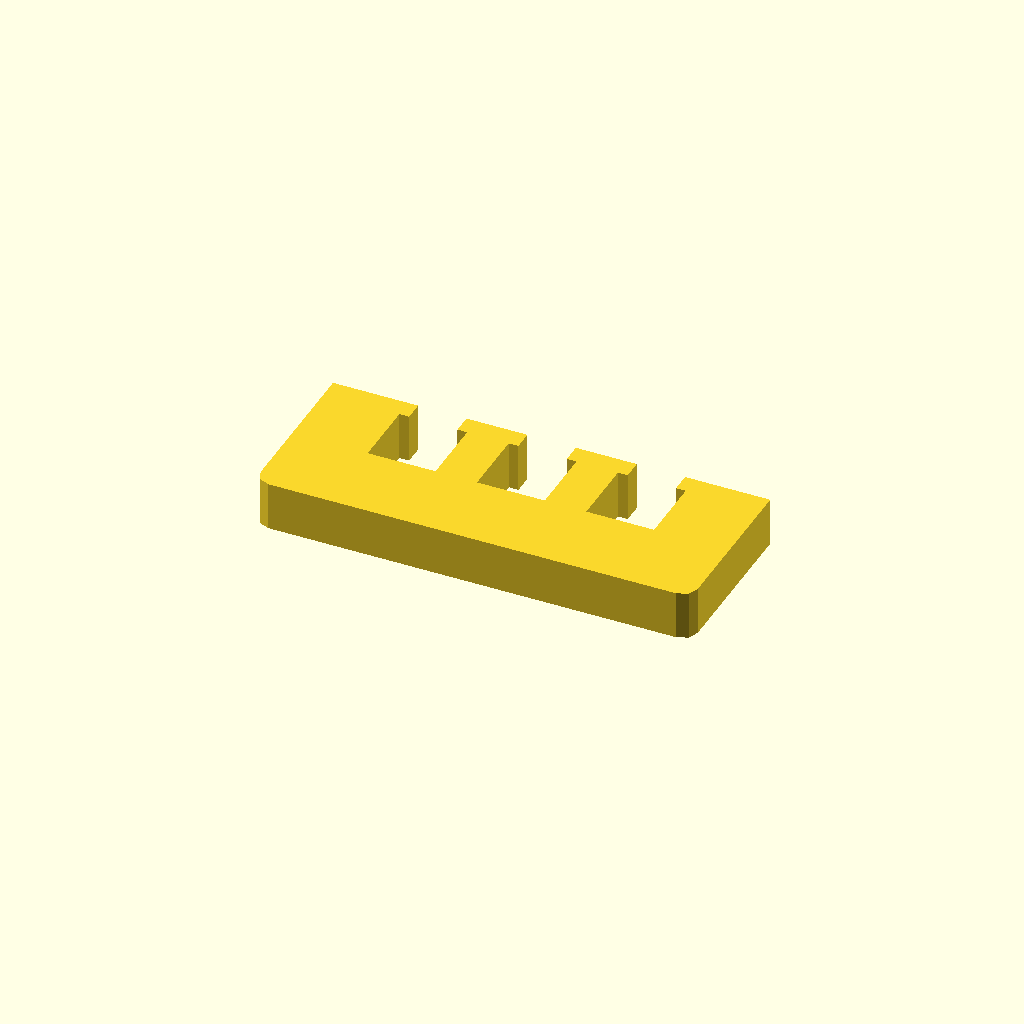
Cell 1: rendered with the file's own defaults.
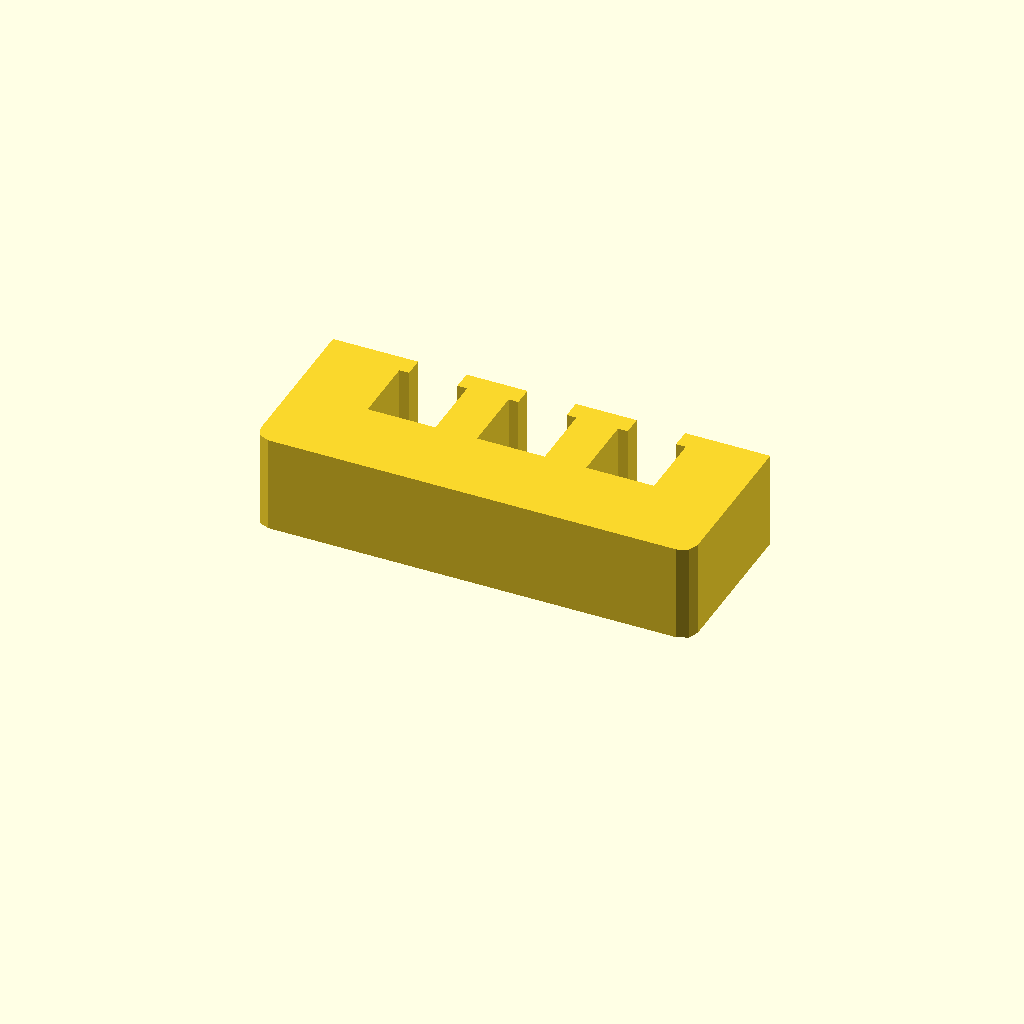
Cell 2 — profile_height set to 20, the other parameters unchanged.
One fixed orthographic camera (rotation 55°, 0°, 25°; colour scheme Cornfield) for every cell.
OpenSCAD source file optional_data/data/sketch1/windowplates/part_0095.scad:
$fn = 32;

// ----------------------------------------------------------------------
// Window plate: 90 x 35 mm, 3 open windows
// ----------------------------------------------------------------------

// --- parameters (mm) ---
profile_height = 10;      // extrusion height
profile_points = 32;      // points of the closed outline

profile = [[0, 3], [0.879, 0.879], [3, 0], [87, 0], [89.121, 0.879], [90, 3], [90, 35], [72.475, 35], [72.475, 31], [74.475, 31], [74.475, 17], [60.525, 17], [60.525, 31], [62.525, 31], [62.525, 35], [49.975, 35], [49.975, 31], [51.975, 31], [51.975, 17], [38.025, 17], [38.025, 31], [40.025, 31], [40.025, 35], [27.475, 35], [27.475, 31], [29.475, 31], [29.475, 17], [15.525, 17], [15.525, 31], [17.525, 31], [17.525, 35], [0, 35]];  // single closed polygon, 32 points, counter clockwise

// --- the one profile operation ---
linear_extrude(height = profile_height) polygon(points = profile);
Customizer parameters (derived from the source; name, type, default, range or options):
profile_height: number, default 10
profile_points: number, default 32
